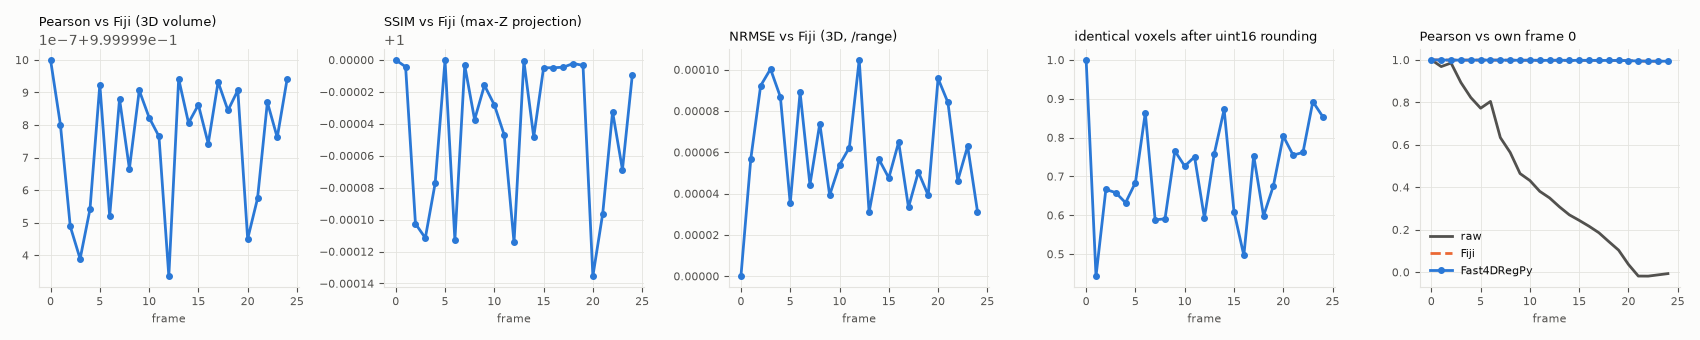

Values plotted in this chart, from the file beside it:
frame, volume_pearson, volume_rmse, volume_nrmse_range, volume_mae, volume_ssim, maxz_pearson, maxz_rmse, maxz_nrmse_range, maxz_mae, maxz_ssim, maxy_xz_pearson, maxy_xz_rmse, maxy_xz_nrmse_range, maxy_xz_mae, maxy_xz_ssim, slice17_pearson, slice34_pearson, slice51_pearson, identical_voxel_fraction_uint16, max_abs_difference, raw_vs_frame0_pearson, ours_vs_frame0_pearson, fiji_vs_frame0_pearson
0, 1.0, 0.0, 0.0, 0.0, 1.0, 1.0, 0.0, 0.0, 0.0, 1.0, 1.0, 0.0, 0.0, 0.0, 1.0, 1.0, 1.0, 1.0, 1.0, 0.0, 1.0, 1.0, 1.0
1, 1, 3.724, 5.68300354614993e-05, 1.245, 1, 1, 10.17, 0.0001572, 2.975, 1, 1, 14.72, 0.0002246, 3.509, 1, 1, 1, 1, 0.443, 531.8, 0.9684, 0.9993, 0.9994
2, 1, 6.002, 9.222671696637052e-05, 0.8036, 1, 1, 45.41, 0.000702, 5.924, 0.9999, 1, 67.77, 0.001048, 9.502, 0.9998, 1, 1, 1, 0.6662, 1334, 0.9852, 0.999, 0.999
3, 1, 6.572, 0.0001003, 0.9273, 1, 1, 48.06, 0.0007431, 6.067, 0.9999, 1, 72.57, 0.001107, 11.88, 0.9998, 1, 1, 1, 0.6581, 1850, 0.8932, 0.9987, 0.9987
4, 1, 5.688, 8.678927012702478e-05, 1.021, 1, 1, 37.33, 0.0005773, 5.238, 0.9999, 1, 54.95, 0.0008384, 8.83, 0.9999, 1, 1, 1, 0.632, 1098, 0.8227, 0.9989, 0.9989
5, 1, 2.307, 3.5201063227720745e-05, 0.7282, 1, 1, 4.958, 7.670302922304338e-05, 1.636, 1, 1, 4.857, 7.410992218615023e-05, 1.988, 1, 1, 1, 1, 0.6839, 83.15, 0.7722, 0.999, 0.999
6, 1, 5.833, 8.900785332672438e-05, 0.4501, 1, 1, 47.38, 0.0007327, 5.293, 0.9999, 1, 71.75, 0.001095, 9.807, 0.9998, 1, 1, 1, 0.8636, 1346, 0.8042, 0.9989, 0.9989
7, 1, 2.9, 4.424879651514719e-05, 0.8976, 1, 1, 9.04, 0.0001398, 2.141, 1, 1, 14.84, 0.0002264, 2.979, 1, 1, 1, 1, 0.588, 501.8, 0.6338, 0.9988, 0.9988
8, 1, 4.843, 7.390551200958438e-05, 1.094, 1, 1, 25.08, 0.0003879, 3.807, 1, 1, 39.48, 0.0006024, 6.777, 0.9999, 1, 1, 1, 0.5906, 1047, 0.5637, 0.9985, 0.9985
9, 1, 2.569, 3.919458412682605e-05, 0.5727, 1, 1, 15.34, 0.0002373, 1.797, 1, 1, 30.5, 0.0004654, 4.153, 0.9999, 1, 1, 1, 0.7654, 818.2, 0.4644, 0.9981, 0.9981
10, 1, 3.528, 5.383874559917306e-05, 0.7356, 1, 1, 21.7, 0.0003355, 3.004, 1, 1, 34.92, 0.0005328, 5.592, 0.9999, 1, 1, 1, 0.7262, 1053, 0.4314, 0.9985, 0.9985
11, 1, 4.08, 6.226233660913145e-05, 0.5421, 1, 1, 30.75, 0.0004754, 3.535, 1, 1, 52.97, 0.0008082, 7.739, 0.9999, 1, 1, 1, 0.7503, 1195, 0.3806, 0.9977, 0.9977
12, 1, 6.863, 0.0001047, 1.101, 1, 1, 47.54, 0.0007351, 6.993, 0.9999, 1, 72.79, 0.001111, 11.61, 0.9998, 1, 1, 1, 0.5926, 1857, 0.3495, 0.9977, 0.9977
13, 1, 2.026, 3.090846668387654e-05, 0.6212, 1, 1, 4.107, 6.352334271072182e-05, 1.166, 1, 1, 6.77, 0.0001033, 2.05, 1, 1, 1, 1, 0.7582, 281.8, 0.3074, 0.9984, 0.9984
14, 1, 3.708, 5.6578320456504024e-05, 0.4035, 1, 1, 29.43, 0.000455, 3.145, 1, 1, 46.87, 0.0007152, 5.83, 0.9999, 1, 1, 1, 0.8724, 1427, 0.2699, 0.9974, 0.9974
15, 1, 3.116, 4.754461620667222e-05, 0.8886, 1, 1, 10.44, 0.0001614, 2.272, 1, 1, 18.29, 0.0002791, 3.167, 1, 1, 1, 1, 0.6095, 697.6, 0.2438, 0.9979, 0.9979
16, 1, 4.252, 6.487399615963089e-05, 1.252, 1, 1, 11.92, 0.0001844, 2.988, 1, 1, 20.39, 0.0003111, 5.136, 1, 1, 1, 1, 0.4963, 587.1, 0.2162, 0.9976, 0.9976
17, 1, 2.184, 3.3332465998009534e-05, 0.5747, 1, 1, 10.14, 0.0001568, 1.41, 1, 1, 21.02, 0.0003207, 2.925, 1, 1, 1, 1, 0.7532, 632.6, 0.1855, 0.9976, 0.9976
18, 1, 3.306, 5.044022025673868e-05, 0.9731, 1, 1, 7.939, 0.0001228, 2.392, 1, 1, 11.84, 0.0001806, 3.263, 1, 1, 1, 1, 0.5981, 626, 0.144, 0.9973, 0.9973
19, 1, 2.565, 3.914677630303984e-05, 0.7384, 1, 1, 8.322, 0.0001287, 1.762, 1, 1, 15.68, 0.0002393, 2.761, 1, 1, 1, 1, 0.6757, 489.8, 0.1035, 0.9973, 0.9973
20, 1, 6.273, 9.572028914287975e-05, 0.4936, 1, 1, 50.6, 0.0007823, 5.952, 0.9999, 1, 78.19, 0.001193, 11.3, 0.9997, 1, 1, 1, 0.8038, 1494, 0.03613, 0.9962, 0.9962
21, 1, 5.511, 8.409083152460875e-05, 0.6017, 1, 1, 43.21, 0.0006681, 5.245, 0.9999, 1, 64.06, 0.0009775, 9.179, 0.9998, 1, 1, 1, 0.7545, 1213, -0.0186, 0.9946, 0.9946
22, 1, 3.034, 4.629674197983647e-05, 0.5228, 1, 1, 21.64, 0.0003347, 2.561, 1, 1, 39.66, 0.0006051, 5.361, 0.9999, 1, 1, 1, 0.7617, 882.6, -0.01889, 0.9936, 0.9936
23, 1, 4.122, 6.289830337974072e-05, 0.363, 1, 1, 33.56, 0.000519, 3.634, 0.9999, 1, 47.87, 0.0007304, 5.969, 0.9999, 1, 1, 1, 0.8923, 980.8, -0.01296, 0.9937, 0.9937
24, 1, 2.05, 3.128420924609253e-05, 0.3752, 1, 1, 14.27, 0.0002207, 1.408, 1, 1, 29.14, 0.0004447, 3.806, 0.9999, 1, 1, 1, 0.8541, 826.8, -0.007047, 0.9937, 0.9937
